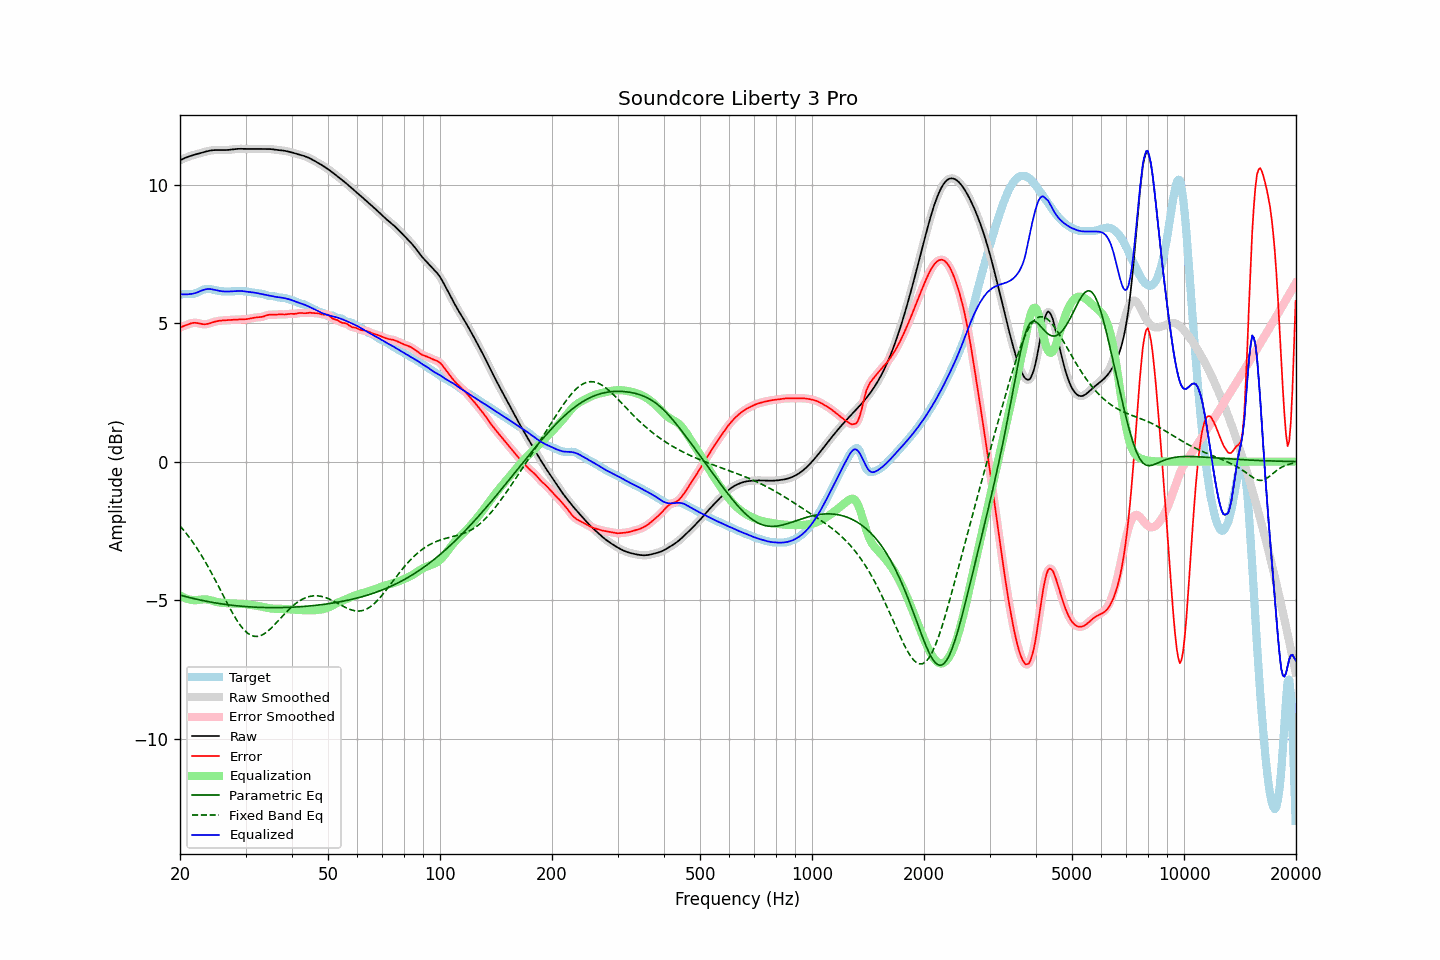

The data file committed next to this chart (first rows):
frequency, raw, error, smoothed, error_smoothed, equalization, parametric_eq, fixed_band_eq, equalized_raw, equalized_smoothed, target
20.00, 10.87, 4.85, 10.87, 4.84, -4.83, -4.82, -2.32, 6.04, 6.04, 6.03
20.20, 10.90, 4.86, 10.90, 4.86, -4.86, -4.83, -2.39, 6.04, 6.04, 6.04
20.40, 10.93, 4.89, 10.93, 4.89, -4.89, -4.85, -2.45, 6.04, 6.04, 6.04
20.61, 10.96, 4.91, 10.96, 4.91, -4.92, -4.86, -2.53, 6.04, 6.04, 6.05
20.81, 10.98, 4.93, 10.98, 4.93, -4.94, -4.88, -2.60, 6.04, 6.04, 6.05
21.02, 11.00, 4.96, 11.00, 4.96, -4.96, -4.89, -2.67, 6.04, 6.04, 6.05
21.23, 11.02, 4.98, 11.02, 4.98, -4.98, -4.91, -2.75, 6.05, 6.04, 6.04
21.44, 11.04, 4.99, 11.04, 4.99, -4.99, -4.92, -2.83, 6.05, 6.05, 6.05
21.66, 11.06, 5.01, 11.06, 5.01, -5.00, -4.94, -2.91, 6.06, 6.06, 6.05
21.87, 11.08, 5.01, 11.08, 5.01, -5.00, -4.95, -2.99, 6.07, 6.07, 6.06
22.09, 11.09, 5.01, 11.09, 5.01, -5.00, -4.96, -3.08, 6.09, 6.09, 6.08
22.31, 11.11, 5.00, 11.11, 5.00, -4.99, -4.97, -3.17, 6.11, 6.11, 6.11
22.54, 11.12, 4.99, 11.12, 4.99, -4.99, -4.99, -3.26, 6.14, 6.14, 6.14
22.76, 11.14, 4.97, 11.14, 4.97, -4.98, -5.00, -3.35, 6.16, 6.16, 6.17
22.99, 11.16, 4.96, 11.16, 4.96, -4.97, -5.01, -3.45, 6.19, 6.19, 6.19
23.22, 11.17, 4.96, 11.17, 4.96, -4.97, -5.02, -3.54, 6.20, 6.21, 6.21
23.45, 11.19, 4.96, 11.19, 4.96, -4.97, -5.04, -3.64, 6.22, 6.22, 6.23
23.69, 11.20, 4.97, 11.20, 4.97, -4.98, -5.05, -3.74, 6.23, 6.23, 6.23
23.92, 11.22, 4.98, 11.22, 4.98, -4.99, -5.06, -3.85, 6.23, 6.23, 6.23
24.16, 11.23, 5.00, 11.23, 5.00, -5.00, -5.07, -3.95, 6.23, 6.23, 6.23
24.40, 11.24, 5.02, 11.24, 5.02, -5.02, -5.08, -4.06, 6.22, 6.22, 6.22
24.65, 11.24, 5.04, 11.24, 5.04, -5.03, -5.09, -4.17, 6.21, 6.21, 6.20
24.89, 11.24, 5.06, 11.24, 5.06, -5.05, -5.10, -4.28, 6.19, 6.19, 6.19
25.14, 11.25, 5.07, 11.25, 5.07, -5.06, -5.11, -4.39, 6.18, 6.18, 6.18
25.39, 11.24, 5.08, 11.24, 5.08, -5.08, -5.12, -4.50, 6.17, 6.17, 6.16
25.65, 11.24, 5.09, 11.24, 5.09, -5.09, -5.13, -4.62, 6.16, 6.16, 6.16
25.91, 11.24, 5.09, 11.24, 5.09, -5.09, -5.14, -4.73, 6.15, 6.15, 6.15
26.16, 11.24, 5.10, 11.24, 5.10, -5.10, -5.14, -4.84, 6.14, 6.14, 6.14
26.43, 11.24, 5.10, 11.24, 5.10, -5.10, -5.15, -4.96, 6.14, 6.14, 6.14
26.69, 11.25, 5.11, 11.25, 5.11, -5.11, -5.16, -5.07, 6.14, 6.14, 6.14
26.96, 11.25, 5.11, 11.25, 5.11, -5.11, -5.17, -5.18, 6.14, 6.14, 6.14
27.23, 11.26, 5.11, 11.26, 5.11, -5.11, -5.17, -5.29, 6.14, 6.14, 6.14
27.50, 11.26, 5.12, 11.26, 5.12, -5.12, -5.18, -5.39, 6.15, 6.15, 6.15
27.77, 11.27, 5.12, 11.27, 5.12, -5.12, -5.19, -5.50, 6.15, 6.15, 6.15
28.05, 11.28, 5.12, 11.28, 5.12, -5.12, -5.19, -5.60, 6.15, 6.15, 6.15
28.33, 11.28, 5.13, 11.28, 5.13, -5.13, -5.20, -5.69, 6.16, 6.16, 6.16
28.62, 11.29, 5.13, 11.29, 5.13, -5.13, -5.21, -5.78, 6.16, 6.16, 6.16
28.90, 11.29, 5.13, 11.29, 5.13, -5.13, -5.21, -5.86, 6.16, 6.16, 6.16
29.19, 11.29, 5.13, 11.29, 5.13, -5.13, -5.22, -5.94, 6.16, 6.16, 6.16
29.48, 11.29, 5.13, 11.29, 5.13, -5.13, -5.22, -6.01, 6.15, 6.15, 6.15
29.78, 11.29, 5.14, 11.29, 5.14, -5.14, -5.23, -6.08, 6.15, 6.15, 6.15
30.08, 11.28, 5.14, 11.28, 5.14, -5.14, -5.23, -6.14, 6.14, 6.14, 6.14
30.38, 11.28, 5.15, 11.28, 5.15, -5.15, -5.24, -6.19, 6.13, 6.13, 6.14
30.68, 11.28, 5.16, 11.28, 5.16, -5.16, -5.24, -6.23, 6.12, 6.12, 6.13
30.99, 11.28, 5.17, 11.28, 5.17, -5.17, -5.24, -6.26, 6.12, 6.12, 6.12
31.30, 11.29, 5.18, 11.29, 5.18, -5.18, -5.25, -6.28, 6.11, 6.11, 6.10
31.61, 11.29, 5.19, 11.29, 5.19, -5.19, -5.25, -6.30, 6.10, 6.10, 6.09
31.93, 11.29, 5.20, 11.29, 5.20, -5.19, -5.25, -6.31, 6.09, 6.09, 6.08
32.24, 11.28, 5.21, 11.28, 5.21, -5.20, -5.26, -6.31, 6.08, 6.08, 6.08
32.57, 11.28, 5.21, 11.28, 5.21, -5.21, -5.26, -6.30, 6.07, 6.07, 6.07
32.89, 11.28, 5.21, 11.28, 5.21, -5.22, -5.26, -6.28, 6.06, 6.06, 6.07
33.22, 11.28, 5.22, 11.28, 5.23, -5.24, -5.26, -6.26, 6.05, 6.05, 6.06
33.55, 11.28, 5.24, 11.28, 5.24, -5.25, -5.26, -6.23, 6.03, 6.03, 6.04
33.89, 11.28, 5.26, 11.28, 5.26, -5.26, -5.27, -6.19, 6.02, 6.02, 6.02
34.23, 11.28, 5.28, 11.28, 5.28, -5.27, -5.27, -6.15, 6.01, 6.01, 6.00
34.57, 11.28, 5.30, 11.28, 5.30, -5.28, -5.27, -6.10, 6.00, 6.00, 5.98
34.92, 11.28, 5.30, 11.28, 5.30, -5.29, -5.27, -6.05, 5.99, 5.99, 5.98
35.27, 11.28, 5.30, 11.27, 5.30, -5.30, -5.27, -5.99, 5.97, 5.97, 5.97
35.62, 11.27, 5.30, 11.27, 5.30, -5.31, -5.27, -5.94, 5.96, 5.96, 5.97
35.97, 11.26, 5.30, 11.26, 5.30, -5.31, -5.27, -5.87, 5.95, 5.95, 5.96
... 635 more rows
